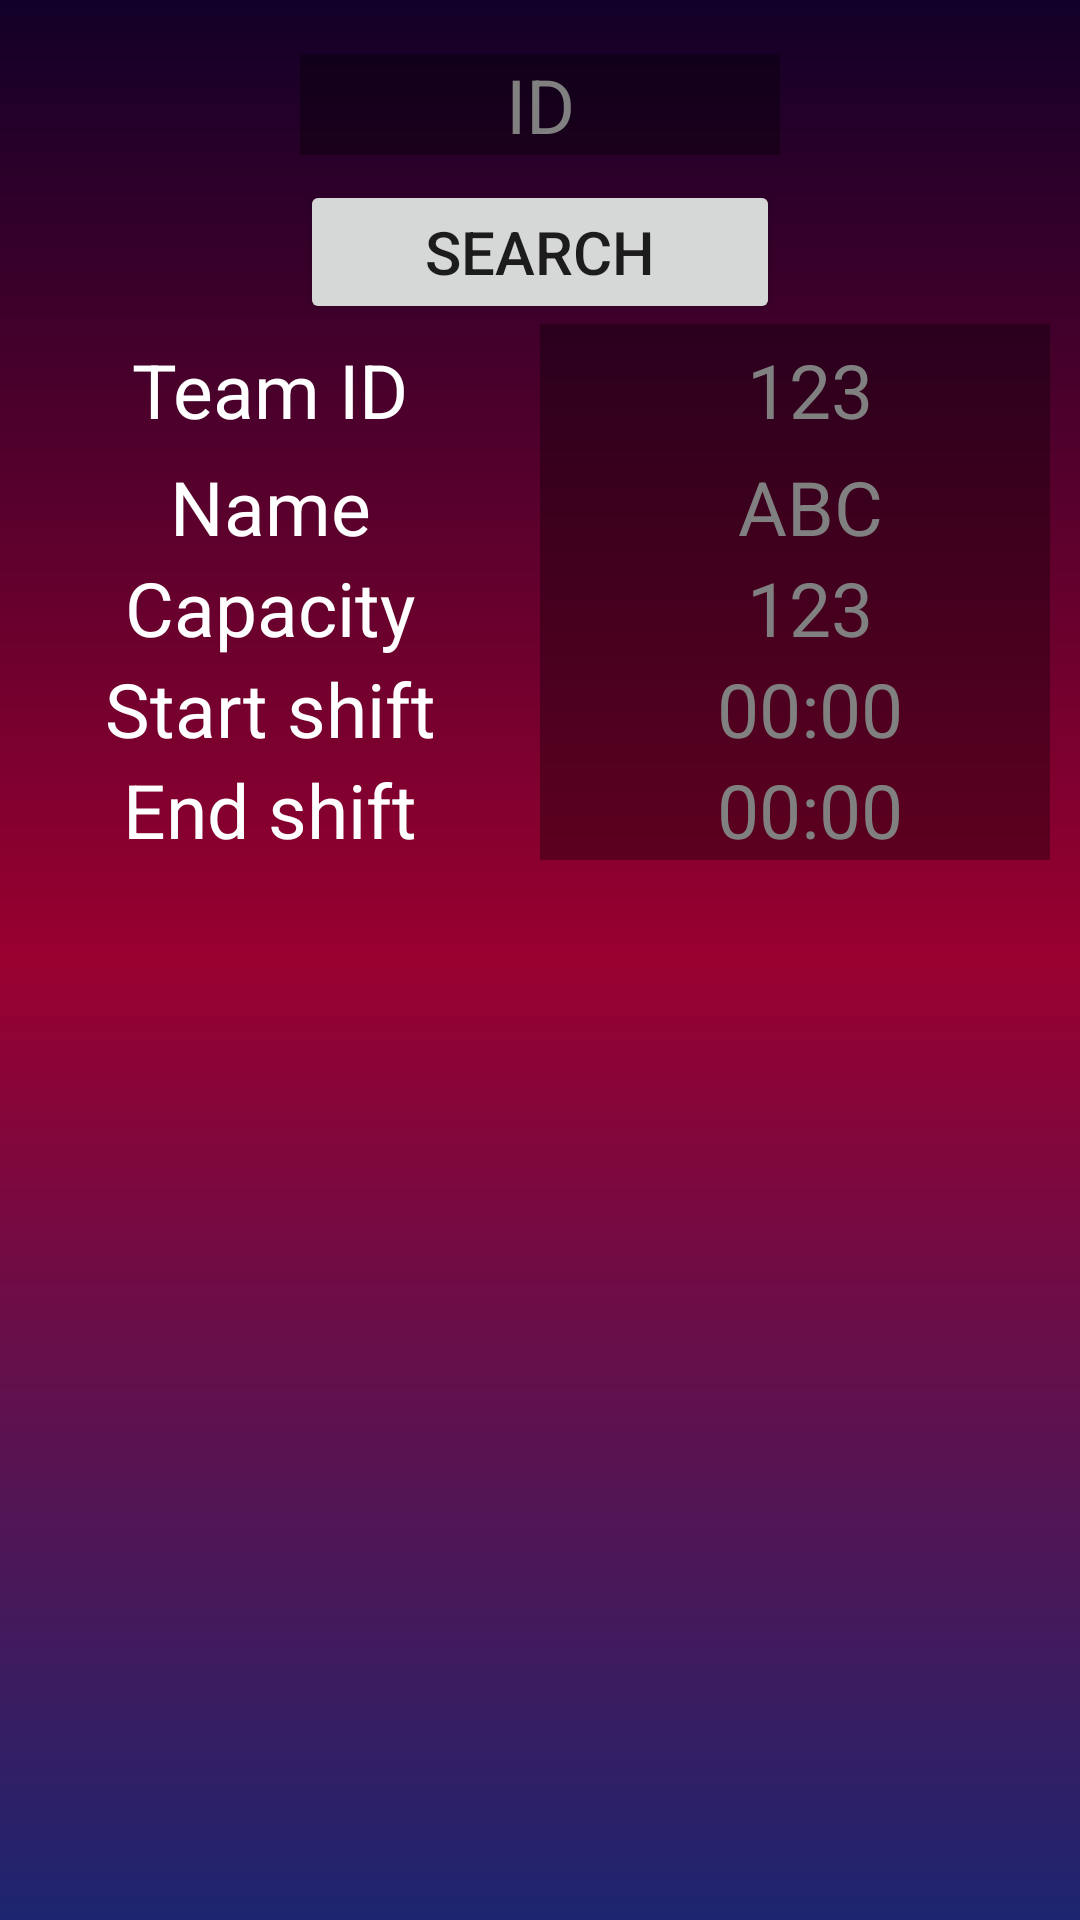

The Android layout XML behind this screen, and the referenced resources:
<!-- AndroidManifest.xml: application theme NoBar -->
<!-- res/layout/activity_owsla_team.xml -->
<?xml version="1.0" encoding="utf-8"?>
<LinearLayout
    xmlns:android="http://schemas.android.com/apk/res/android"
    android:orientation="vertical"
    android:layout_width="match_parent"
    android:layout_height="match_parent"
    android:background="@drawable/custom_background">

    <LinearLayout
        android:layout_width="match_parent"
        android:layout_height="match_parent"
        android:orientation="vertical"
        android:layout_margin="10sp">

        <LinearLayout
            android:layout_width="match_parent"
            android:layout_height="wrap_content"
            android:orientation="vertical">

            <LinearLayout
                android:layout_width="match_parent"
                android:layout_height="wrap_content"
                android:orientation="horizontal"
                android:gravity="center">

                <ImageButton
                    android:id="@+id/OWSLATeamPrevious"
                    android:layout_width="50sp"
                    android:layout_height="50sp"
                    android:src="@drawable/previous"
                    android:tint="@color/White"
                    android:background="?attr/selectableItemBackgroundBorderless">
                </ImageButton>

                <ImageButton
                    android:id="@+id/OWSLATeamNext"
                    android:layout_width="50sp"
                    android:layout_height="50sp"
                    android:src="@drawable/next"
                    android:tint="@color/White"
                    android:background="?attr/selectableItemBackgroundBorderless">
                </ImageButton>

                <EditText
                    android:id="@+id/OWSLATeamSearchBox"
                    android:layout_width="160sp"
                    android:layout_height="wrap_content"
                    android:gravity="center"
                    android:inputType="number"
                    android:imeOptions="actionNext"
                    android:maxLines="1"
                    android:textAlignment="center"
                    android:textColor="@color/White"
                    android:textSize="25sp"
                    android:hint="@string/OWSLAHindID"
                    android:textColorHint="@color/Gray"
                    android:background="@color/BlackTransparent">

                </EditText>

                <ImageButton
                    android:id="@+id/OWSLATeamRemove"
                    android:layout_width="50sp"
                    android:layout_height="50sp"
                    android:src="@drawable/remove"
                    android:tint="@color/Red"
                    android:background="?attr/selectableItemBackgroundBorderless">
                </ImageButton>

                <ImageButton
                    android:id="@+id/OWSLATeamAdd"
                    android:layout_width="50sp"
                    android:layout_height="50sp"
                    android:src="@drawable/add"
                    android:tint="@color/Green"
                    android:background="?attr/selectableItemBackgroundBorderless">
                </ImageButton>

            </LinearLayout>

            <LinearLayout
                android:layout_width="match_parent"
                android:layout_height="wrap_content"
                android:orientation="horizontal"
                android:gravity="center">

                <Button
                    android:id="@+id/OWSLATeamSearchButton"
                    android:layout_width="160sp"
                    android:layout_height="wrap_content"
                    android:text="@string/OWSLASearch"
                    android:textSize="20sp">
                </Button>

            </LinearLayout>

        </LinearLayout>//TaskBar

        <LinearLayout
            android:layout_width="match_parent"
            android:layout_height="wrap_content"
            android:orientation="horizontal"
            android:gravity="center">

            <TextView
                android:layout_width="180sp"
                android:layout_height="wrap_content"
                android:text="@string/OWSLATeamID"
                android:textColor="@color/White"
                android:textSize="25sp"
                android:textAlignment="center"
                android:gravity="center_horizontal">
            </TextView>


            <EditText
                android:id="@+id/OWSLATeamID"
                android:layout_width="180sp"
                android:layout_height="44dp"
                android:clickable="false"
                android:focusable="false"
                android:background="@color/BlackTransparent"
                android:gravity="center"
                android:hint="@string/ThreeDigitNumber"
                android:imeOptions="actionNext"
                android:inputType="number"
                android:maxLines="1"
                android:textAlignment="center"
                android:textColor="@color/White"
                android:textColorHint="@color/Gray"
                android:textSize="25sp">

            </EditText>

        </LinearLayout>//Row 1

        <LinearLayout
            android:layout_width="match_parent"
            android:layout_height="wrap_content"
            android:orientation="horizontal"
            android:gravity="center">

            <TextView
                android:layout_width="180sp"
                android:layout_height="wrap_content"
                android:text="@string/OWSLATeamName"
                android:textColor="@color/White"
                android:textSize="25sp"
                android:textAlignment="center"
                android:gravity="center_horizontal">
            </TextView>


            <EditText
                android:id="@+id/OWSLATeamName"
                android:layout_width="180sp"
                android:layout_height="wrap_content"
                android:gravity="center"
                android:inputType="text"
                android:imeOptions="actionNext"
                android:maxLines="1"
                android:textAlignment="center"
                android:textColor="@color/White"
                android:textSize="25sp"
                android:hint="@string/ThreeDigitLetter"
                android:textColorHint="@color/Gray"
                android:background="@color/BlackTransparent">

            </EditText>

        </LinearLayout>//Row 2

        <LinearLayout
            android:layout_width="match_parent"
            android:layout_height="wrap_content"
            android:orientation="horizontal"
            android:gravity="center">

            <TextView
                android:layout_width="180sp"
                android:layout_height="wrap_content"
                android:text="@string/OWSLATeamCapacity"
                android:textColor="@color/White"
                android:textSize="25sp"
                android:textAlignment="center"
                android:gravity="center_horizontal">
            </TextView>


            <EditText
                android:id="@+id/OWSLATeamCapacity"
                android:layout_width="180sp"
                android:layout_height="wrap_content"
                android:gravity="center"
                android:inputType="number"
                android:imeOptions="actionNext"
                android:maxLines="1"
                android:textAlignment="center"
                android:textColor="@color/White"
                android:textSize="25sp"
                android:hint="@string/ThreeDigitNumber"
                android:textColorHint="@color/Gray"
                android:background="@color/BlackTransparent">

            </EditText>

        </LinearLayout>//Row 3

        <LinearLayout
            android:layout_width="match_parent"
            android:layout_height="wrap_content"
            android:orientation="horizontal"
            android:gravity="center">

            <TextView
                android:layout_width="180sp"
                android:layout_height="wrap_content"
                android:text="@string/OWSLATeamStartShift"
                android:textColor="@color/White"
                android:textSize="25sp"
                android:textAlignment="center"
                android:gravity="center_horizontal">
            </TextView>


            <EditText
                android:id="@+id/OWSLATeamShiftStart"
                android:layout_width="180sp"
                android:layout_height="wrap_content"
                android:gravity="center"
                android:inputType="time"
                android:imeOptions="actionNext"
                android:maxLines="1"
                android:textAlignment="center"
                android:textColor="@color/White"
                android:textSize="25sp"
                android:hint="@string/TwentyFourHour"
                android:textColorHint="@color/Gray"
                android:background="@color/BlackTransparent">

            </EditText>

        </LinearLayout>//Row 4

        <LinearLayout
            android:layout_width="match_parent"
            android:layout_height="wrap_content"
            android:orientation="horizontal"
            android:gravity="center">

            <TextView
                android:layout_width="180sp"
                android:layout_height="wrap_content"
                android:text="@string/OWSLATeamEndShift"
                android:textColor="@color/White"
                android:textSize="25sp"
                android:textAlignment="center"
                android:gravity="center_horizontal">
            </TextView>


            <EditText
                android:id="@+id/OWSLATeamShiftEnd"
                android:layout_width="180sp"
                android:layout_height="wrap_content"
                android:gravity="center"
                android:inputType="time"
                android:imeOptions="actionDone"
                android:maxLines="1"
                android:textAlignment="center"
                android:textColor="@color/White"
                android:textSize="25sp"
                android:hint="@string/TwentyFourHour"
                android:textColorHint="@color/Gray"
                android:background="@color/BlackTransparent">

            </EditText>

        </LinearLayout>//Row 5

        <LinearLayout
            android:layout_width="match_parent"
            android:layout_height="wrap_content"
            android:layout_marginTop="10sp"
            android:orientation="horizontal"
            android:gravity="center">

            <Button
                android:id="@+id/OWSLATeamConfirm"
                android:layout_width="160sp"
                android:layout_height="wrap_content"
                android:text="@string/RegisterConfirm"
                android:textSize="20sp"
                android:visibility="invisible">

            </Button>

        </LinearLayout>//Row 6

    </LinearLayout>//Main Linear
</LinearLayout>
<!-- resources referenced by this layout -->
<resources>
  <color name="BlackTransparent">#55000000</color>
  <color name="Gray">#808080</color>
  <color name="Green">#008000</color>
  <color name="Red">#ff0000</color>
  <color name="White">#ffffff</color>
  <!-- drawable custom_background (drawable) -->
  <?xml version="1.0" encoding="utf-8"?>
  <shape
      xmlns:android="http://schemas.android.com/apk/res/android"
      android:shape="rectangle">
  
      <gradient
          android:angle="90"
          android:startColor="#1d2570"
          android:centerColor="#990030"
          android:endColor="#120028"
          android:type="linear">
  
      </gradient>
  </shape>
  <string name="OWSLAHindID">ID</string>
      ==============================OWSLATeam=========================================================
  <string name="OWSLASearch">Search</string>
  <string name="OWSLATeamCapacity">Capacity</string>
  <string name="OWSLATeamEndShift">End shift</string>
  <string name="OWSLATeamID">Team ID</string>
  <string name="OWSLATeamName">Name</string>
  <string name="OWSLATeamStartShift">Start shift</string>
  <string name="RegisterConfirm">Confirm</string>
  <string name="ThreeDigitLetter">ABC</string>
  <string name="ThreeDigitNumber">123</string>
  <string name="TwentyFourHour">00:00</string>
  <style name="NoBar" parent="Theme.AppCompat.DayNight.NoActionBar">
          
          <item name="colorPrimary">@color/colorPrimary</item>
          <item name="colorPrimaryDark">#120028</item> //Toolbar color
          <item name="colorAccent">@color/colorAccent</item>
      </style>
  <color name="colorPrimary">#6200EE</color>
  <color name="colorAccent">#ffffff</color>
</resources>
